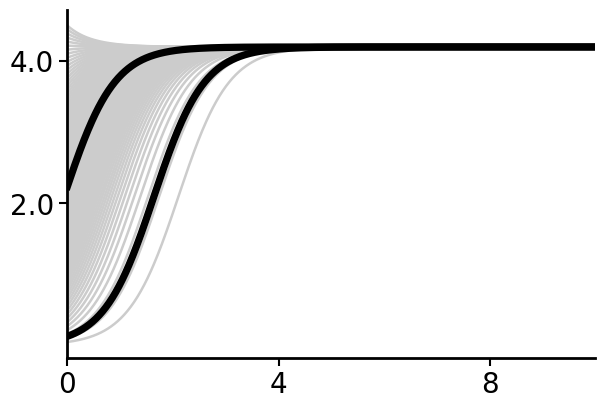
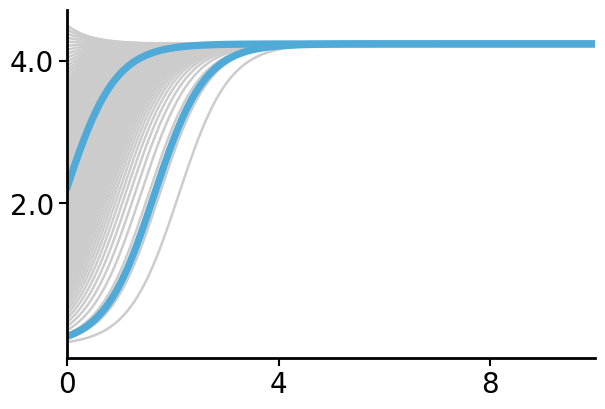
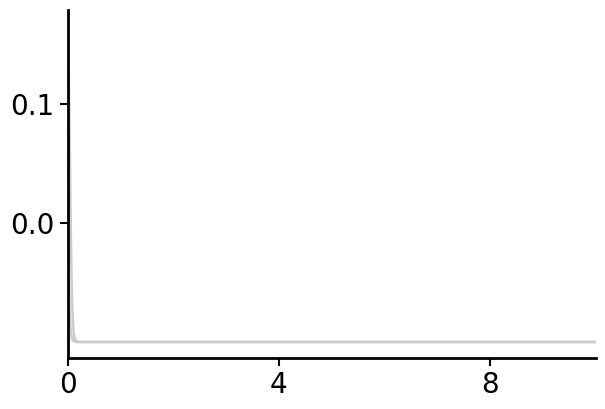
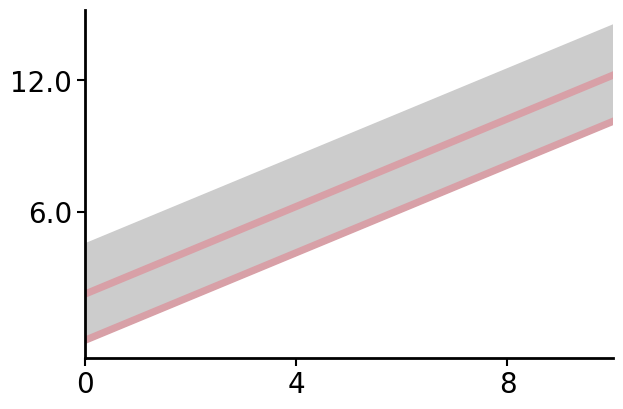
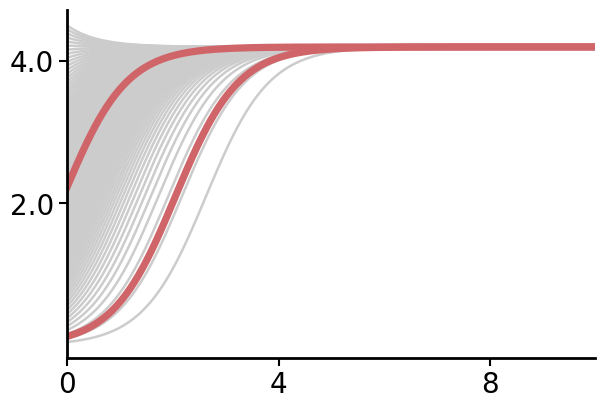
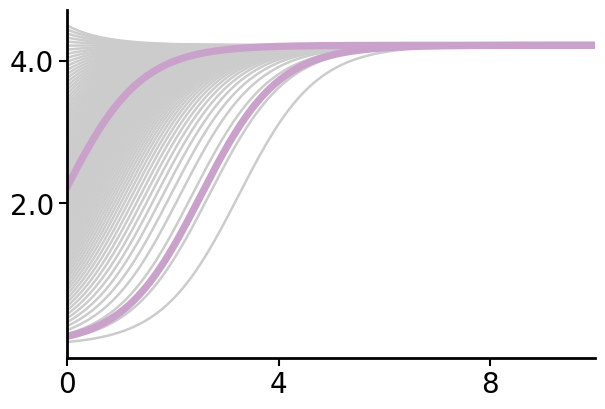
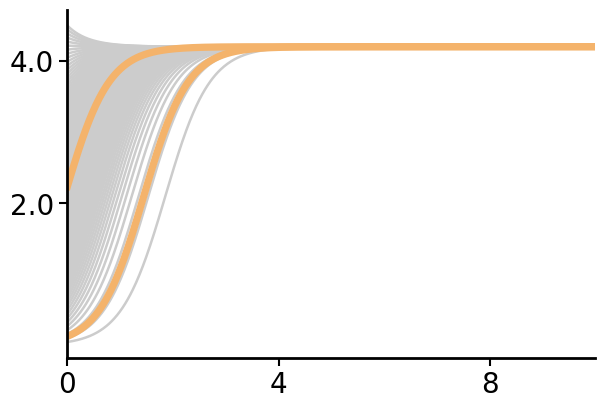

Recreate these plots in Python, in order.
#!/usr/bin/env python3
# -*- coding: utf-8 -*-

"""
Split predicted trajectories into SEVEN figures (one per method).

Outputs:
  1) fig_truth_trajectories.svg
  2) fig_pred_HANDI.svg
  3) fig_pred_edmd.svg
  4) fig_pred_gedmd.svg
  5) fig_pred_PSE.svg
  6) fig_pred_sindy.svg
  7) fig_pred_SR3.svg
  8) fig_pred_wsindy.svg

Also:
  - Compute trajectory errors for each method averaged over many ICs
  - Print a table
  - Save: trajectory_errors_7methods.csv
"""

import csv
import numpy as np
import matplotlib as mpl
import matplotlib.pyplot as plt
from scipy.integrate import solve_ivp
from matplotlib.ticker import MaxNLocator, FixedLocator, FuncFormatter


# =========================================================
# 0) Style
# =========================================================
def set_style_like_ref():
    mpl.rcParams.update({
        "figure.facecolor": "white",
        "axes.facecolor": "white",
        "savefig.facecolor": "white",

        "font.family": "sans-serif",
        "font.sans-serif": ["Arial", "Helvetica", "DejaVu Sans"],
        "font.size": 14,
        "axes.labelsize": 18,
        "axes.titlesize": 18,

        "axes.linewidth": 1.5,
        "xtick.major.width": 1.5,
        "ytick.major.width": 1.5,
        "xtick.direction": "out",
        "ytick.direction": "out",

        "axes.grid": False,
    })


set_style_like_ref()


# =========================================================
# 1) Axis style: L-shape, 3 x ticks, y ticks like screenshot (no y=0)
# =========================================================
def apply_axis_style(ax, tick_labelsize=20, tick_length=6, y_ndecimals=1):
    ax.spines["top"].set_visible(False)
    ax.spines["right"].set_visible(False)
    ax.spines["left"].set_linewidth(2.0)
    ax.spines["bottom"].set_linewidth(2.0)

    ax.xaxis.set_major_locator(MaxNLocator(3))

    ymin, ymax = ax.get_ylim()
    cand = MaxNLocator(nbins=3).tick_values(ymin, ymax)
    cand = [v for v in cand if (ymin - 1e-12) <= v <= (ymax + 1e-12) and abs(v) > 1e-12]

    if len(cand) >= 2:
        yticks = [cand[0], cand[-1]]
    else:
        yticks = [ymin + 0.35 * (ymax - ymin), ymin + 0.75 * (ymax - ymin)]
        yticks = [v for v in yticks if abs(v) > 1e-12]

    ax.yaxis.set_major_locator(FixedLocator(yticks))
    ax.yaxis.set_major_formatter(FuncFormatter(lambda v, pos: f"{v:.{y_ndecimals}f}"))

    ax.tick_params(direction="out", length=tick_length, width=1.5, labelsize=tick_labelsize)
    ax.set_xlabel("")
    ax.set_ylabel("")


def finalize_and_save(fig, path, left=0.11, right=0.99, bottom=0.12, top=0.99,
                      dpi=300, pad_inches=0.02):
    fig.subplots_adjust(left=left, right=right, bottom=bottom, top=top)
    fig.savefig(path, dpi=dpi, bbox_inches="tight", pad_inches=pad_inches)
    plt.close(fig)


# =========================================================
# 2) Truth + 7 methods
# =========================================================
a_true, b_true = 2.1, -0.5

def f_true(t, x):
    return [a_true * x[0] + b_true * x[0] ** 2]

METHODS = {
    "HANDI": {"a": 2.10172,   "b": -0.495336},
    "edmd":  {"a": 59.7432,   "b": 208.3850},
    "gedmd": {"a": -51.13703, "b": 441.35281},
    "PSE":   {"a": 0.0,       "b": 0.0, "const": 1.0},
    "sindy": {"a": 1.68343,   "b": -0.40079},
    "SR3":   {"a": 1.36485,   "b": -0.32314},
    "wsindy":{"a": 2.38334,   "b": -0.567},
}

def make_method_rhs(name: str):
    cfg = METHODS[name]
    if "const" in cfg:
        c = float(cfg["const"])
        def f(t, x):
            return [c]
        return f
    a = float(cfg["a"])
    b = float(cfg["b"])
    def f(t, x):
        return [a * x[0] + b * x[0] ** 2]
    return f


# =========================================================
# 3) Integration
# =========================================================
def integrate(fun, x0, T=10.0, n_t=800):
    t_eval = np.linspace(0.0, T, int(n_t))
    sol = solve_ivp(
        fun, (0.0, T), [float(x0)],
        t_eval=t_eval,
        rtol=1e-9, atol=1e-12
    )
    if not sol.success:
        raise RuntimeError(sol.message)
    return sol.t, sol.y[0]


# =========================================================
# 4) Plot configs
# =========================================================
T = 10.0
n_t = 800
x0_many = np.linspace(0.05, 4.5, 80)
x0_hi = [0.13, 2.24]

COLOR = {
    "HANDI":  "#50AAD8",
    "edmd":   "#4AB4B2",
    "gedmd":  "#528FBF",
    "PSE":    "#D8A0A7",
    "sindy":  "#d06569",
    "SR3":    "#C9A1CB",
    "wsindy": "#F4B36B",
}
TRUE_BLACK = "black"


# =========================================================
# 5) Trajectory error evaluation
# =========================================================
def compute_errors_for_method(fun_hat, fun_true, x0_list, T, n_t):
    e_l2_list = []
    e_rel_list = []
    n_fail = 0

    for x0 in x0_list:
        try:
            _, x_true_seq = integrate(fun_true, x0, T, n_t)
            _, x_hat_seq  = integrate(fun_hat,  x0, T, n_t)
        except Exception:
            n_fail += 1
            continue

        diff = x_hat_seq - x_true_seq
        e_l2 = float(np.sqrt(np.mean(diff ** 2)))
        norm_diff = float(np.linalg.norm(diff))
        norm_true = float(np.linalg.norm(x_true_seq))
        e_rel = 0.0 if norm_true < 1e-15 else float(norm_diff / norm_true)

        e_l2_list.append(e_l2)
        e_rel_list.append(e_rel)

    if len(e_l2_list) == 0:
        return np.nan, np.nan, n_fail

    return float(np.mean(e_l2_list)), float(np.mean(e_rel_list)), n_fail


def save_errors_csv(rows, path="trajectory_errors_7methods.csv"):
    with open(path, "w", newline="", encoding="utf-8") as f:
        w = csv.writer(f)
        w.writerow(["method", "E_L2", "E_rel", "n_fail", "n_IC"])
        for r in rows:
            w.writerow(r)


# =========================================================
# 6) Main
# =========================================================
def main():
    print("[INFO] Method colors:")
    for k in METHODS.keys():
        print(f"  {k:6s} -> {COLOR.get(k)}")

    # ---------- errors ----------
    print(f"\n[INFO] Computing trajectory errors over {len(x0_many)} ICs ...")
    err_rows = []
    for name in METHODS.keys():
        f_hat = make_method_rhs(name)
        e_l2, e_rel, n_fail = compute_errors_for_method(f_hat, f_true, x0_many, T, n_t)
        err_rows.append([name, e_l2, e_rel, n_fail, len(x0_many)])

    print("=" * 72)
    print(f"{'method':8s} {'E_L2':>14s} {'E_rel':>14s} {'n_fail':>8s} {'n_IC':>6s}")
    for name, e_l2, e_rel, n_fail, n_ic in err_rows:
        e_l2_str = "nan" if (e_l2 != e_l2) else f"{e_l2:.6e}"
        e_rel_str = "nan" if (e_rel != e_rel) else f"{e_rel:.6e}"
        print(f"{name:8s} {e_l2_str:>14s} {e_rel_str:>14s} {n_fail:8d} {n_ic:6d}")
    print("=" * 72)

    save_errors_csv(err_rows)
    print("[OK] Saved: trajectory_errors_7methods.csv")

    # ---------- FIG 1: Truth ----------
    fig = plt.figure(figsize=(6, 4))
    ax = plt.gca()

    for x0 in x0_many:
        t, xt = integrate(f_true, x0, T, n_t)
        ax.plot(t, xt, color="0.80", lw=1.8)

    for x0 in x0_hi:
        t, xt = integrate(f_true, x0, T, n_t)
        ax.plot(t, xt, color=TRUE_BLACK, lw=5.2)

    ax.set_xlim(0.0, T)
    apply_axis_style(ax)
    finalize_and_save(fig, "fig_truth_trajectories.pdf")
    print("[OK] Saved: fig_truth_trajectories.pdf")

    # ---------- FIGS 2~8: Each method ----------
    for name in METHODS.keys():
        print(f"[PLOT] {name}")
        fig = plt.figure(figsize=(6, 4))
        ax = plt.gca()

        f_hat = make_method_rhs(name)
        c = COLOR.get(name, "0.4")

        for x0 in x0_many:
            try:
                t, xh = integrate(f_hat, x0, T, n_t)
            except Exception:
                continue
            ax.plot(t, xh, color="0.80", lw=1.8)      # gray background

        for x0 in x0_hi:
            try:
                t, xh = integrate(f_hat, x0, T, n_t)
            except Exception:
                continue
            ax.plot(t, xh, color=c, lw=5.2)           # highlighted in method color

        ax.set_xlim(0.0, T)
        apply_axis_style(ax)

        out_path = f"fig_pred_{name}.pdf"
        finalize_and_save(fig, out_path)
        print(f"[OK] Saved: {out_path}")

    print("\n[DONE] 1 truth + 7 predicted trajectory figures saved.")


if __name__ == "__main__":
    main()
